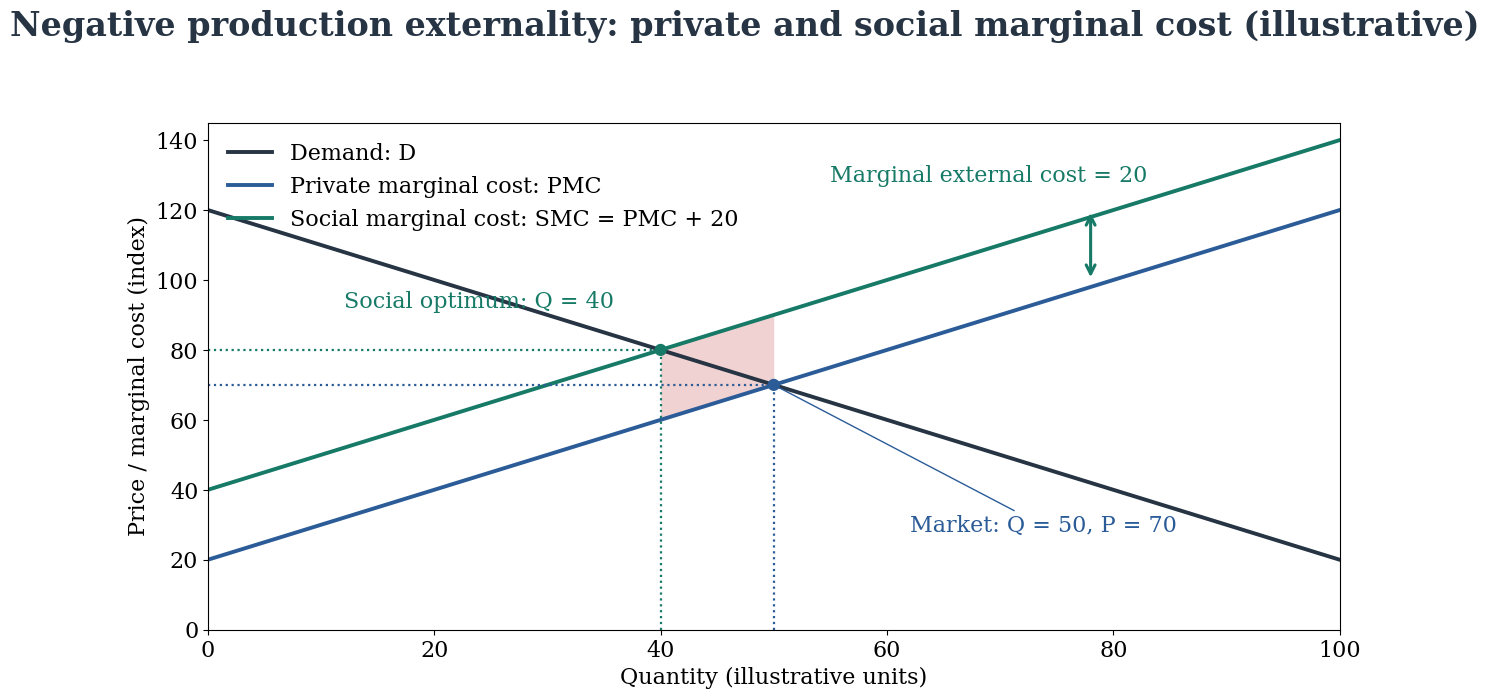

The matplotlib source for this figure:
"""Figure 2.1: negative production externality, private and social marginal cost (illustrative).

Invented values, not German data. Demand P = 120 - Q; private marginal cost PMC = 20 + Q;
external cost per unit = 20, so social marginal cost SMC = PMC + 20 = 40 + Q.
Market: demand = PMC gives Q = 50, P = 70. Social optimum: demand = SMC gives Q = 40, P = 80.
Set DATA_DIR and OUT_DIR at the top of the script, then run:  python -I -X utf8 <this script>
Output: OUT_DIR/<name>.png (same styling and headline as the report figure)
"""
import os

import matplotlib
matplotlib.use('Agg')
import matplotlib.pyplot as plt
import numpy as np

DATA_DIR = 'data'  # folder with the sample data files named in each script
OUT_DIR = 'figures-rebuilt'  # folder for the PNG output
plt.rcParams.update({'font.family': 'serif', 'font.serif': ['Times New Roman', 'DejaVu Serif'], 'font.size': 16})
os.makedirs(OUT_DIR, exist_ok=True)
HEADLINE = 'Negative production externality: private and social marginal cost (illustrative)'
DARK, BLUE, TEAL, RED = '#263444', '#2B5C98', '#167A67', '#E8B4B4'

DEMAND, PMC_INTERCEPT, EXTERNAL = 120.0, 20.0, 20.0
q = np.linspace(0, 100, 401)
demand = DEMAND - q
pmc = PMC_INTERCEPT + q
smc = pmc + EXTERNAL

q_market = (DEMAND - PMC_INTERCEPT) / 2
p_market = DEMAND - q_market
q_social = (DEMAND - PMC_INTERCEPT - EXTERNAL) / 2
p_social = DEMAND - q_social

fig, ax = plt.subplots(figsize=(12.8, 7.2), dpi=160)
fig.suptitle(HEADLINE, fontsize=24, fontweight='bold', color=DARK, y=0.975)
ax.plot(q, demand, color=DARK, lw=2.8, label='Demand: D')
ax.plot(q, pmc, color=BLUE, lw=2.8, label='Private marginal cost: PMC')
ax.plot(q, smc, color=TEAL, lw=2.8, label='Social marginal cost: SMC = PMC + 20')
ax.fill_between(q, pmc, smc, where=(q >= q_social) & (q <= q_market), color=RED, alpha=0.6, lw=0)
ax.plot([q_social, q_social], [0, p_social], ':', color=TEAL, lw=1.6)
ax.plot([q_market, q_market], [0, p_market], ':', color=BLUE, lw=1.6)
ax.plot([0, q_social], [p_social, p_social], ':', color=TEAL, lw=1.6)
ax.plot([0, q_market], [p_market, p_market], ':', color=BLUE, lw=1.6)
ax.scatter([q_social, q_market], [p_social, p_market], color=[TEAL, BLUE], zorder=5, s=60)
ax.annotate('Social optimum: Q = 40', (q_social, p_social), (12, 92), color=TEAL)
ax.annotate('Market: Q = 50, P = 70', (q_market, p_market), (62, 28), color=BLUE, arrowprops=dict(arrowstyle='-', color=BLUE, lw=1))
ax.annotate('', xy=(78, 120), xytext=(78, 100), arrowprops=dict(arrowstyle='<->', color=TEAL, lw=2.2))
ax.text(55, 128, 'Marginal external cost = 20', color=TEAL)
ax.set_xlim(0, 100)
ax.set_ylim(0, 145)
ax.set_xticks([0, 20, 40, 60, 80, 100])
ax.set_yticks(range(0, 141, 20))
ax.set_xlabel('Quantity (illustrative units)')
ax.set_ylabel('Price / marginal cost (index)')
ax.legend(loc='upper left', frameon=False)
fig.tight_layout(rect=(0, 0, 1, 0.93))
fig.savefig(os.path.join(OUT_DIR, 'fig21_externality.png'))
print('wrote fig21_externality.png; market Q, P =', q_market, p_market, '; social Q, P =', q_social, p_social)
